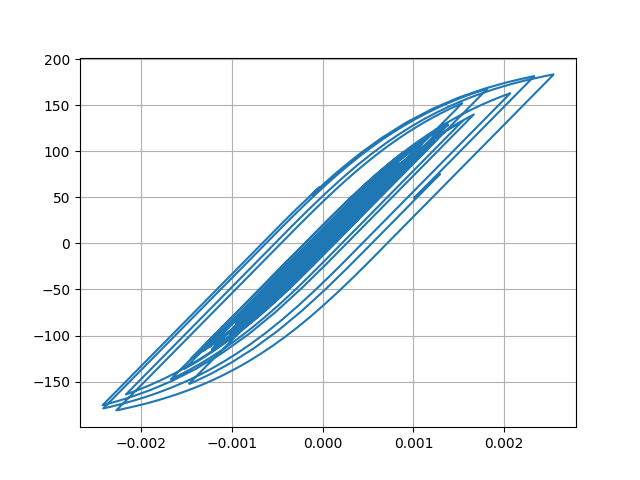

The data file committed next to this chart (first rows):
Desplacment, Force
0.0, 0.0
1.1906528810020172e-06, 0.1191
3.6390684408122338e-06, 0.3639
5.397011443331479e-06, 0.5397
5.400217291071375e-06, 0.54
3.918482257032988e-06, 0.3918
2.2076546651230386e-06, 0.2208
1.641204497316625e-06, 0.1641
2.6826661781533084e-06, 0.2683
4.65961372179434e-06, 0.466
6.1731180493709614e-06, 0.6173
5.765224495837696e-06, 0.5765
2.589577593719986e-06, 0.259
-3.1639326891943392e-06, -0.3164
-1.0364185341551201e-05, -1.036
-1.7868675120342354e-05, -1.787
-2.5178148402280805e-05, -2.518
-3.242226627093238e-05, -3.242
-3.987172424547827e-05, -3.987
-4.7501088256973146e-05, -4.749
-5.492482113999391e-05, -5.491
-6.110724390596919e-05, -6.109
-6.481044332310582e-05, -6.479
-6.53173500351142e-05, -6.529
-6.302172549851342e-05, -6.3
-5.908896284029345e-05, -5.907
-5.461473823364639e-05, -5.459
-5.056431135357194e-05, -5.054
-4.742203390248446e-05, -4.74
-4.533668786908498e-05, -4.531
-4.427991090268785e-05, -4.426
-4.374348687714028e-05, -4.372
-4.263979065876607e-05, -4.262
-3.988240806469837e-05, -3.986
-3.4949135571705636e-05, -3.493
-2.7829966976707447e-05, -2.781
-1.9104673435139236e-05, -1.908
-9.2666066041919e-06, -0.9244
1.5000591944906185e-06, 0.1523
1.302757128127591e-05, 1.305
2.498136710224619e-05, 2.5
3.6381373808667074e-05, 3.64
4.5876098863300825e-05, 4.589
5.252524781341542e-05, 5.254
5.6941940628552136e-05, 5.695
6.039032515814515e-05, 6.04
6.414821489959089e-05, 6.415
6.903518075595867e-05, 6.903
7.473965623586158e-05, 7.473
8.15197901164918e-05, 8.15
9.056732874142707e-05, 9.053
0.0001033, 10.32
0.0001203, 12.01
0.0001398, 13.96
0.0001579, 15.76
0.0001703, 16.99
0.0001743, 17.39
0.0001699, 16.95
0.0001588, 15.84
0.0001441, 14.37
... 2,941 more rows
